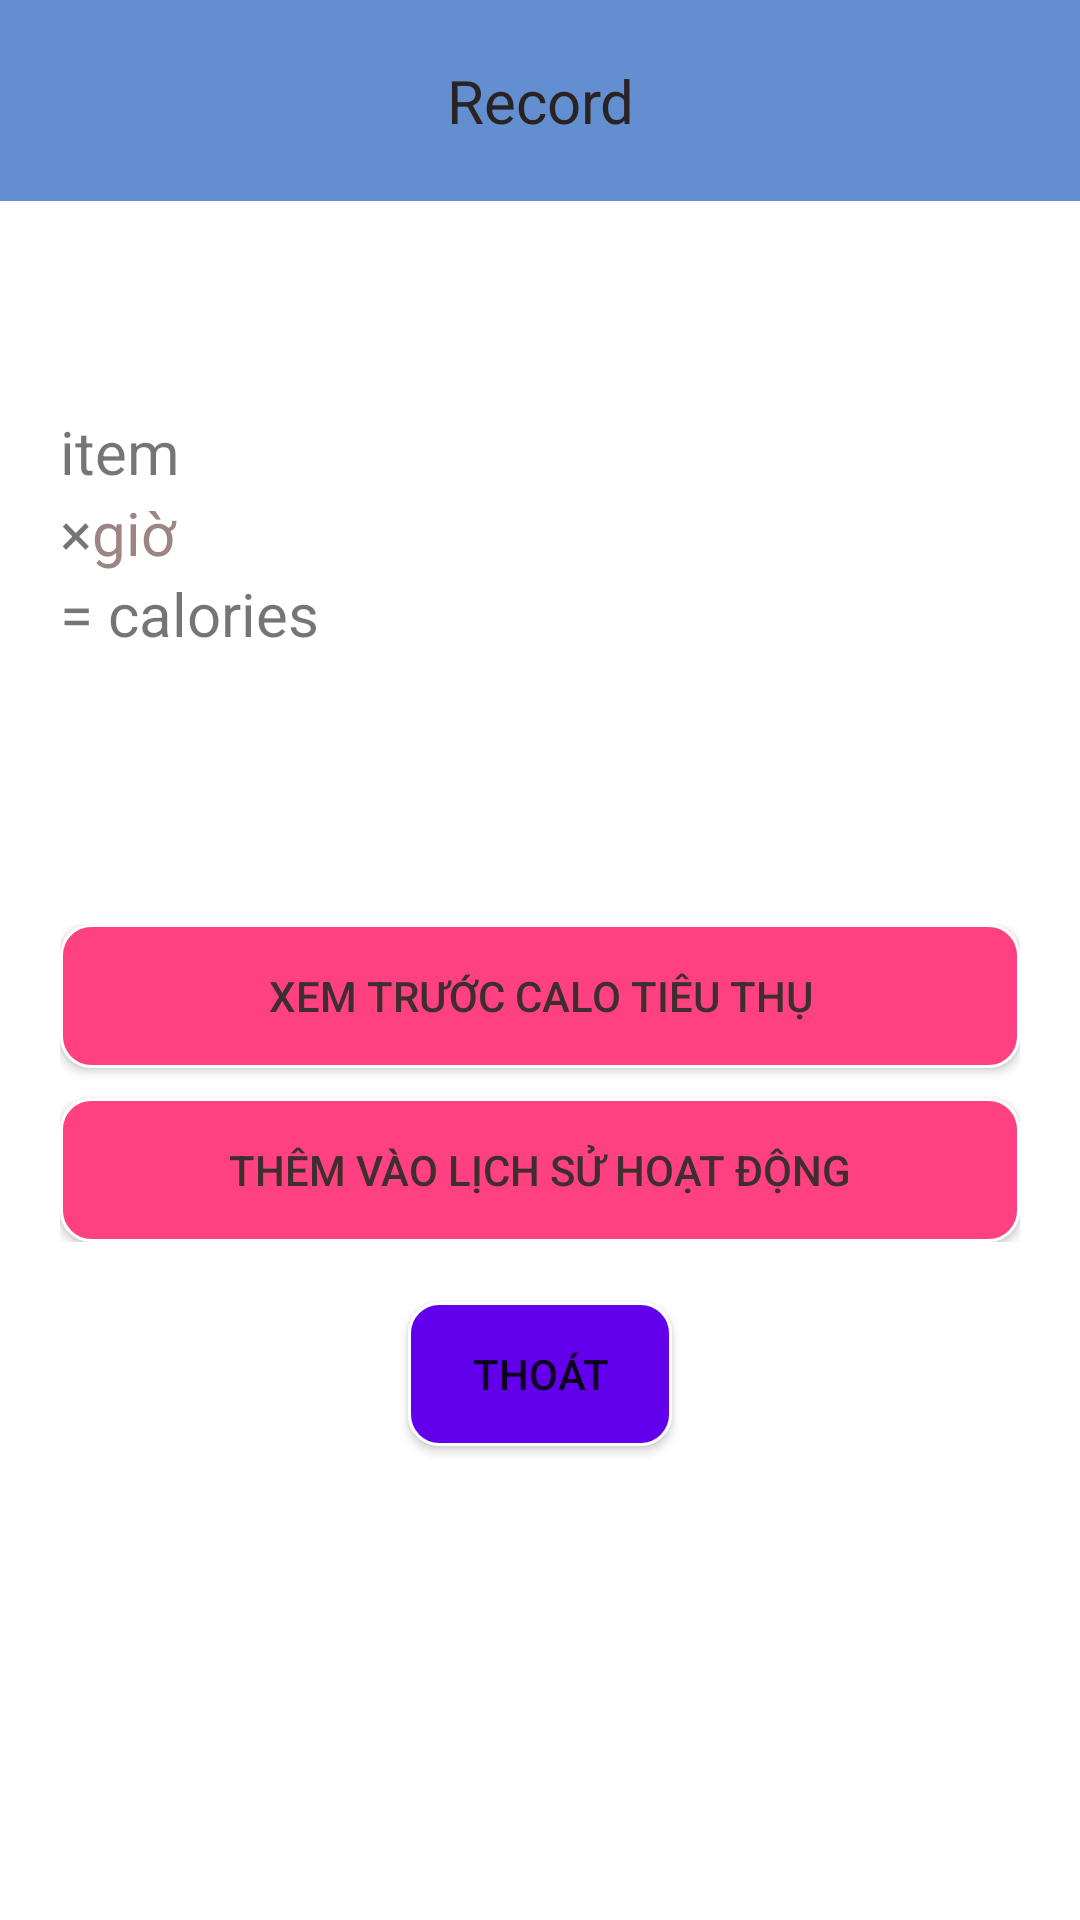

Reconstruct the res/layout file that produces this screen, plus the resources it refers to.
<!-- AndroidManifest.xml: application theme Theme.CongnghephanmemBTL.NoActionBar -->
<!-- res/layout/activity_tinh_calo_di_chuyen.xml -->
<?xml version="1.0" encoding="utf-8"?>

<LinearLayout xmlns:android="http://schemas.android.com/apk/res/android"
    xmlns:app="http://schemas.android.com/apk/res-auto"
    xmlns:tools="http://schemas.android.com/tools"
    android:layout_width="match_parent"
    android:layout_height="match_parent"
    android:orientation="vertical"
    tools:context=".TinhCaloDiChuyenActivity">
    <TextView
        android:layout_width="match_parent"
        android:layout_height="wrap_content"
        android:padding="20dp"
        android:background="#638FD1"
        android:text="Record"
        android:textColor="#292323"
        android:textSize="20dp"
        android:gravity="center" />

    <LinearLayout
        android:layout_marginTop="50dp"
        android:layout_width="match_parent"
        android:layout_height="wrap_content"
        android:orientation="vertical"
        android:padding="20dp">

        <TextView
            android:id="@+id/Itemhd"
            android:layout_width="wrap_content"
            android:layout_height="wrap_content"
            android:textSize="20dp"
            android:text="item"/>

        <LinearLayout
            android:layout_width="wrap_content"
            android:layout_height="wrap_content">
            <TextView
                android:textSize="20sp"
                android:text="×"
                android:layout_width="wrap_content"
                android:layout_height="wrap_content" />

            <EditText
                android:background="@drawable/custom_edt"
                android:id="@+id/thoigianhd"
                android:layout_width="180dp"
                android:layout_height="wrap_content"
                android:hint="giờ"
                android:textColorHint="#9E8585"
                android:textSize="20dp"
                android:inputType="number" />
        </LinearLayout>
        <LinearLayout
            android:layout_width="wrap_content"
            android:layout_height="wrap_content">

            <TextView
                android:textSize="20sp"
                android:text="= "
                android:layout_width="wrap_content"
                android:layout_height="wrap_content" />

            <TextView
                android:id="@+id/tatalcalorieshd"
                android:layout_width="wrap_content"
                android:layout_height="wrap_content"
                android:text="calories"
                android:textSize="20dp" />
        </LinearLayout>

    </LinearLayout>

    <LinearLayout
        android:layout_marginTop="50dp"
        android:layout_width="match_parent"
        android:layout_height="wrap_content"
        android:orientation="vertical"
        android:padding="20dp">

        <Button
            android:id="@+id/btn_tinhcalohd"
            android:layout_width="match_parent"
            android:layout_height="wrap_content"
            android:background="@drawable/custom_btn"
            android:text="Xem Trước Calo Tiêu Thụ"
            android:textColor="#3E2E2E"
            android:layout_marginBottom="10dp"
       />

        <Button
            android:id="@+id/btn_themvaols"
            android:layout_width="match_parent"
            android:layout_height="wrap_content"
            android:background="@drawable/custom_btn"
            android:text="Thêm Vào Lịch Sử Hoạt Động"
            android:textColor="#3E2E2E"
            />

    </LinearLayout>

    <Button
        android:id="@+id/thoathd"
        android:layout_width="wrap_content"
        android:layout_height="wrap_content"
        android:text="thoát"
        android:layout_gravity="center"
        android:background="@drawable/custom_button"/>


</LinearLayout>
<!-- resources referenced by this layout -->
<resources>
  <!-- drawable custom_btn (drawable) -->
  <?xml version="1.0" encoding="utf-8"?>
  
  <shape xmlns:android="http://schemas.android.com/apk/res/android"
      android:shape="rectangle">
      <solid android:color="#FF4081"></solid>
      <corners android:radius="10dp"></corners>
      <stroke android:color="#FDFEFF"
          android:width="1dp"/>
  
  </shape>
  <!-- drawable custom_button (drawable) -->
  <?xml version="1.0" encoding="utf-8"?>
  <shape xmlns:android="http://schemas.android.com/apk/res/android"
      android:shape="rectangle">
  
      <solid android:color="#FF6200EE"></solid>
      <corners android:radius="10dp"></corners>
      <stroke android:color="#FDFEFF"
          android:width="1dp"/>
  </shape>
  <style name="Theme.CongnghephanmemBTL.NoActionBar">
          <item name="windowActionBar">false</item>
          <item name="windowNoTitle">true</item>
      </style>
</resources>
